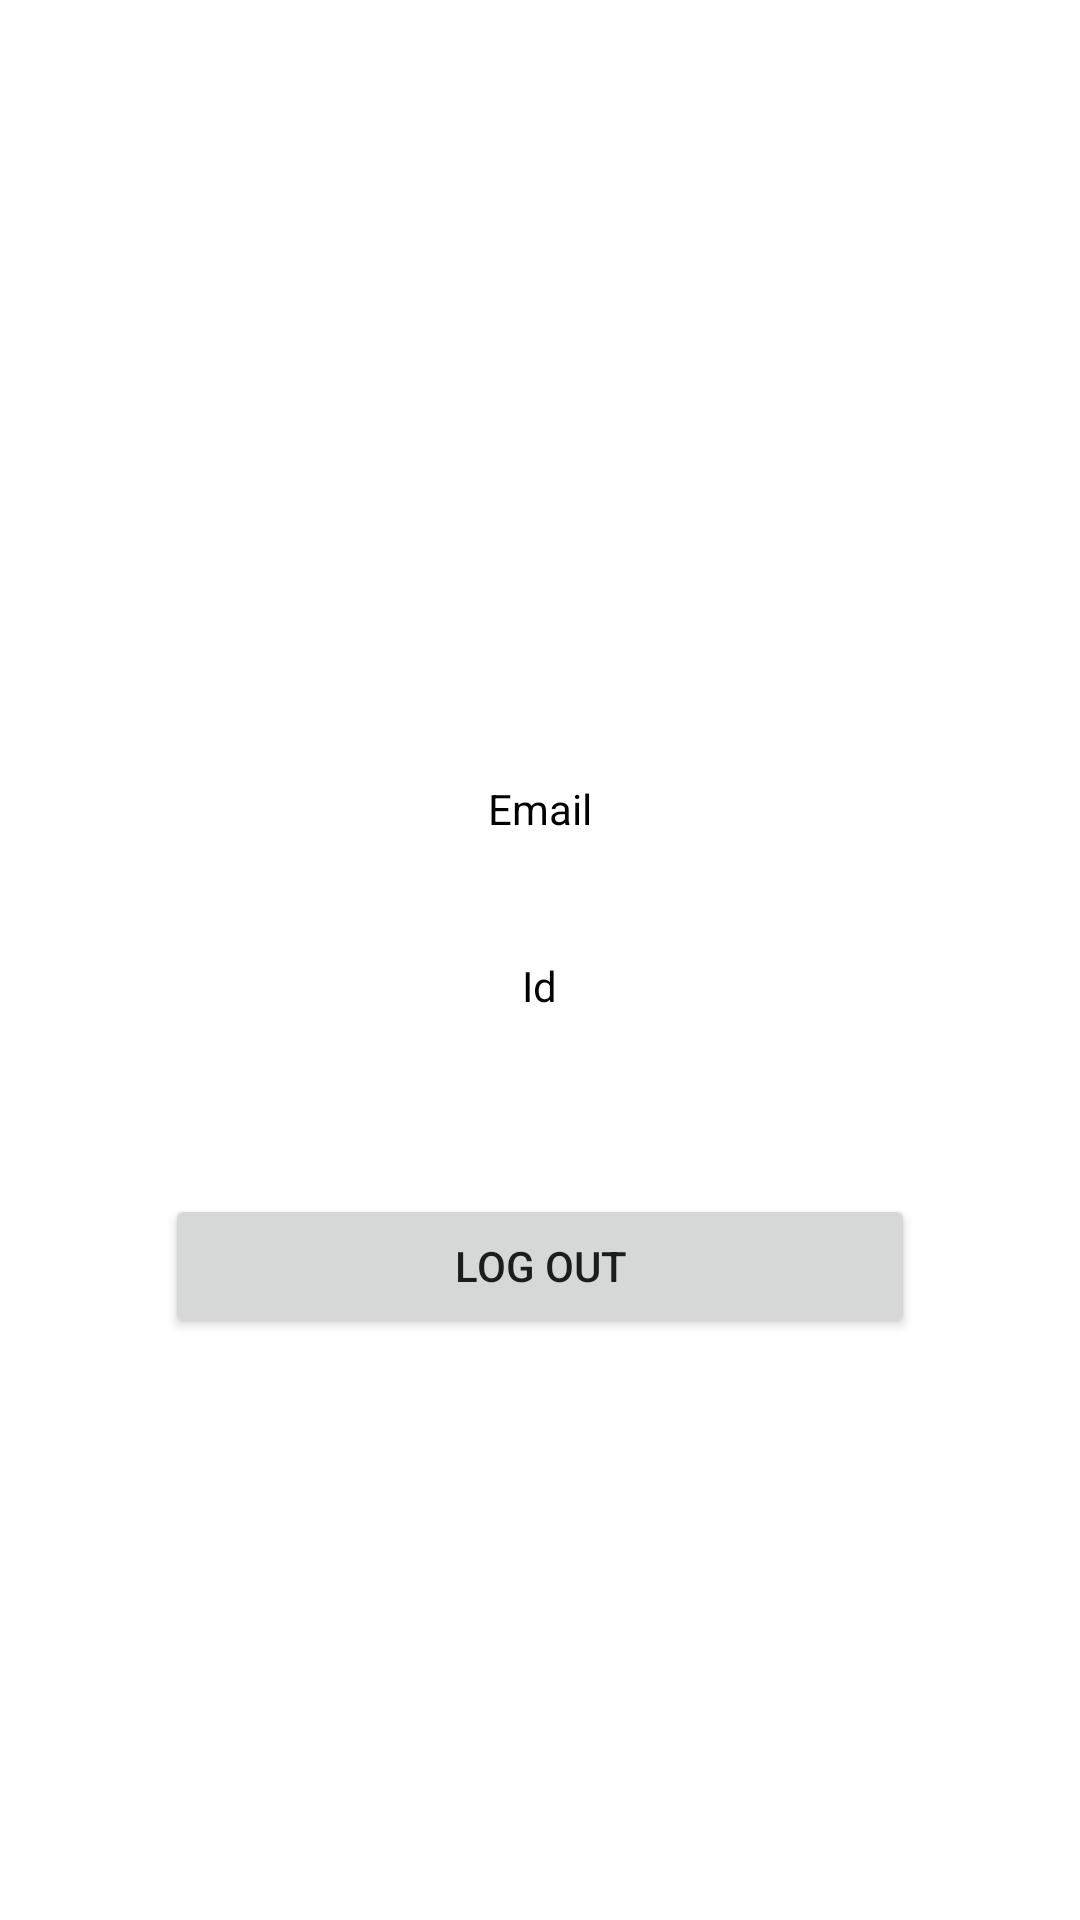

This screen was rendered from an Android layout file. Write that file and the resources it references.
<!-- AndroidManifest.xml: application theme Theme.Cloud_auth_lec -->
<!-- res/layout/activity_home.xml -->
<?xml version="1.0" encoding="utf-8"?>
<LinearLayout xmlns:android="http://schemas.android.com/apk/res/android"
    xmlns:app="http://schemas.android.com/apk/res-auto"
    xmlns:tools="http://schemas.android.com/tools"
    android:layout_width="match_parent"
    android:layout_height="match_parent"
    android:orientation="vertical"
    android:gravity="center_horizontal"
    tools:context=".HomeActivity">

    <TextView
        android:layout_marginTop="250dp"
        android:id="@+id/emailText"
        android:layout_width="wrap_content"
        android:layout_height="wrap_content"
        android:textColor="@color/black"
        android:padding="10dp"
        android:text="Email" />

    <TextView
        android:id="@+id/idText"
        android:layout_width="wrap_content"
        android:layout_height="wrap_content"
        android:layout_marginTop="20dp"
        android:textColor="@color/black"
        android:padding="10dp"
        android:text="Id" />

    <Button
        android:id="@+id/buttonLogOut"
        android:layout_width="250dp"
        android:layout_height="wrap_content"
        android:layout_marginTop="50dp"
        android:text="Log Out" />
</LinearLayout>
<!-- resources referenced by this layout -->
<resources>
  <style name="Theme.Cloud_auth_lec" parent="Theme.MaterialComponents.DayNight.DarkActionBar">
          
          <item name="colorPrimary">@color/purple_500</item>
          <item name="colorPrimaryVariant">@color/purple_700</item>
          <item name="colorOnPrimary">@color/white</item>
          
          <item name="colorSecondary">@color/teal_200</item>
          <item name="colorSecondaryVariant">@color/teal_700</item>
          <item name="colorOnSecondary">@color/black</item>
          
          <item name="android:statusBarColor">?attr/colorPrimaryVariant</item>
          
      </style>
  <!-- not gathered from this repository: default colours our renderer supplied (Android Studio template values) -->
  <color name="purple_500">#FF6200EE</color>
  <color name="purple_700">#FF3700B3</color>
  <color name="teal_200">#FF03DAC5</color>
  <color name="teal_700">#FF018786</color>
  <color name="black">#FF000000</color>
  <color name="white">#FFFFFFFF</color>
</resources>
